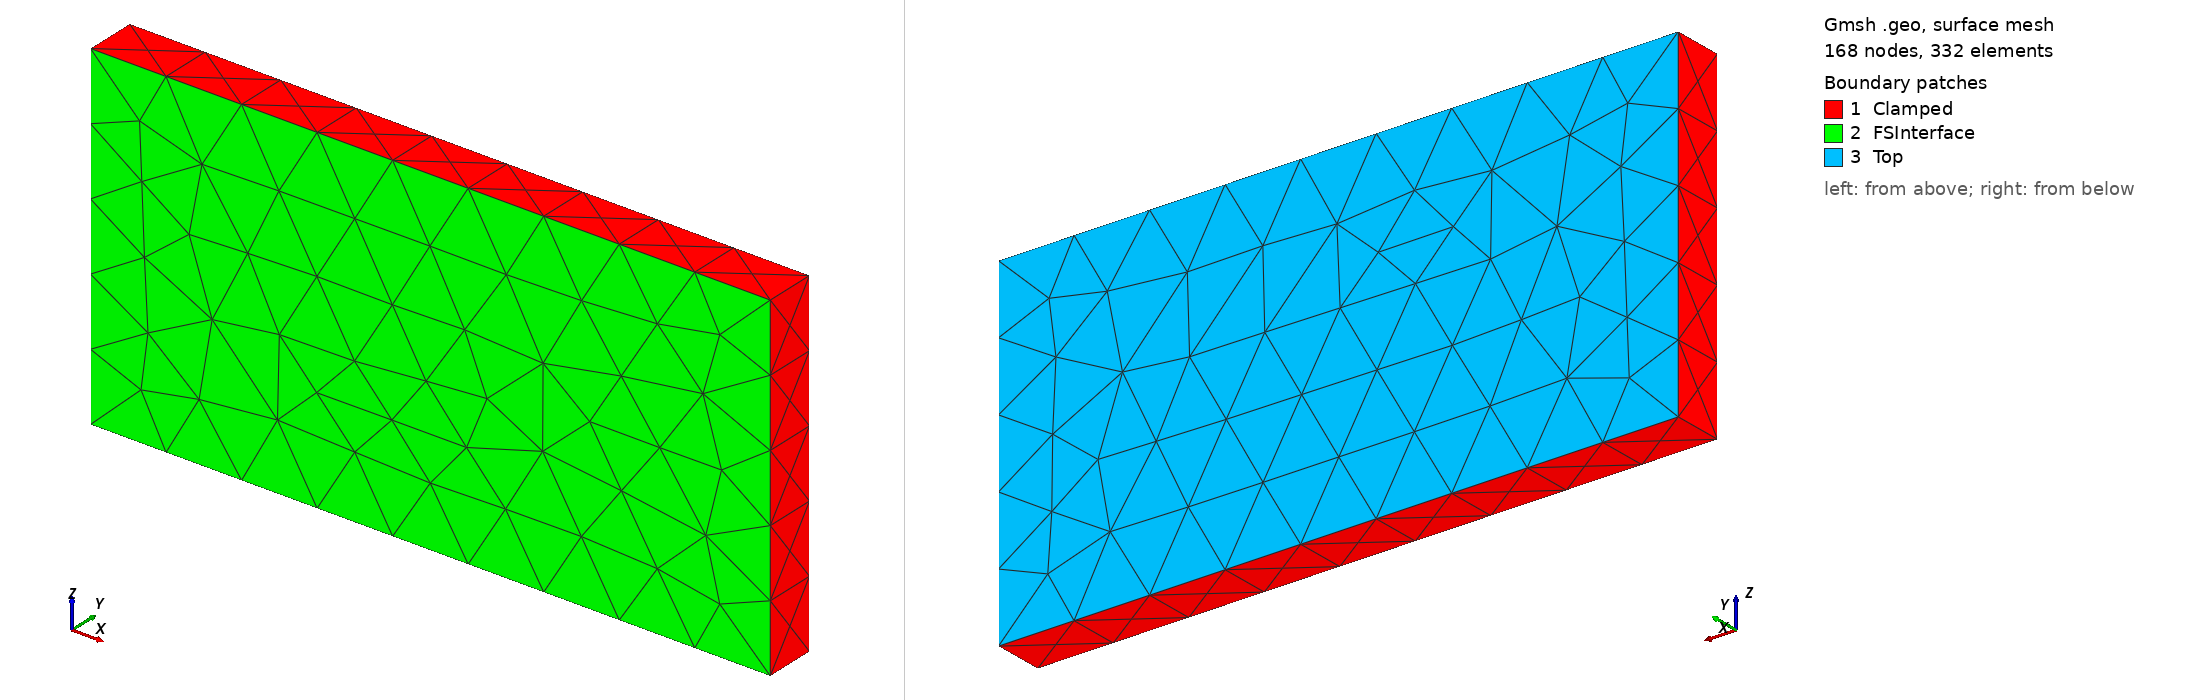

Gmsh geometry script, surface-meshed: 168 nodes, 332 surface elements. Boundary patches (legend numbers): 1 Clamped, 2 FSInterface, 3 Top. Left view from above one corner, right view from below the opposite corner. Legend entries are the model's physical surfaces. The drawing asked Gmsh for element sizes between 1% and 20% of the model's largest extent; the script's own settings can give other sizes.

=== old_geometryS.geo (drawn) ===
L = 20 ;
H = 3 ;
Hs= 1.5 ; 
W = 10;

// Points ===============
Point(1) = {0,  H , 0};
Point(2) = {L,  H , 0};
Point(3) = {L,  H + Hs, 0};
Point(4) = {0  ,H + Hs, 0};

Point(5) = {0,  H ,   W};
Point(6) = {L,  H ,   W};
Point(7) = {L,  H + Hs, W};
Point(8) = {0  ,H + Hs, W};

// lines ================
Line(1) = {1, 2};
Line(2) = {2, 3};
Line(3) = {3, 4};
Line(4) = {4, 1};

Line(5) = {6, 5};
Line(6) = {5, 8};
Line(7) = {8, 7};
Line(8) = {7, 6};

Line(9)  = {6, 2};
Line(10) = {3, 7};
Line(11) = {8, 4};
Line(12) = {1, 5};


// Curves ===============
Curve Loop(1) = {1, 2, 3, 4};
Curve Loop(2) = {5, 6, 7, 8};
Curve Loop(3) = {-8, -10, -2, -9};
Curve Loop(4) = {-1, 12, -5, 9};
Curve Loop(5) = {-4, -11, -6, -12};
Curve Loop(6) = {-7, 11, -3, 10};

// Surfaces =============
Surface(1) = {1};
Surface(2) = {2};
Surface(3) = {3};
Surface(4) = {4};
Surface(5) = {5};
Surface(6) = {6};

// volume ===============
Surface Loop(1) = {1, 2, 3, 4, 5, 6};
Volume(1) = {1};

// Groups ===============
Physical Surface("Top") = {6};
Physical Surface("Clamped") = {1,2,3,5};
Physical Surface("FSInterface") = {4};
Physical Volume("Solid") = {1};
